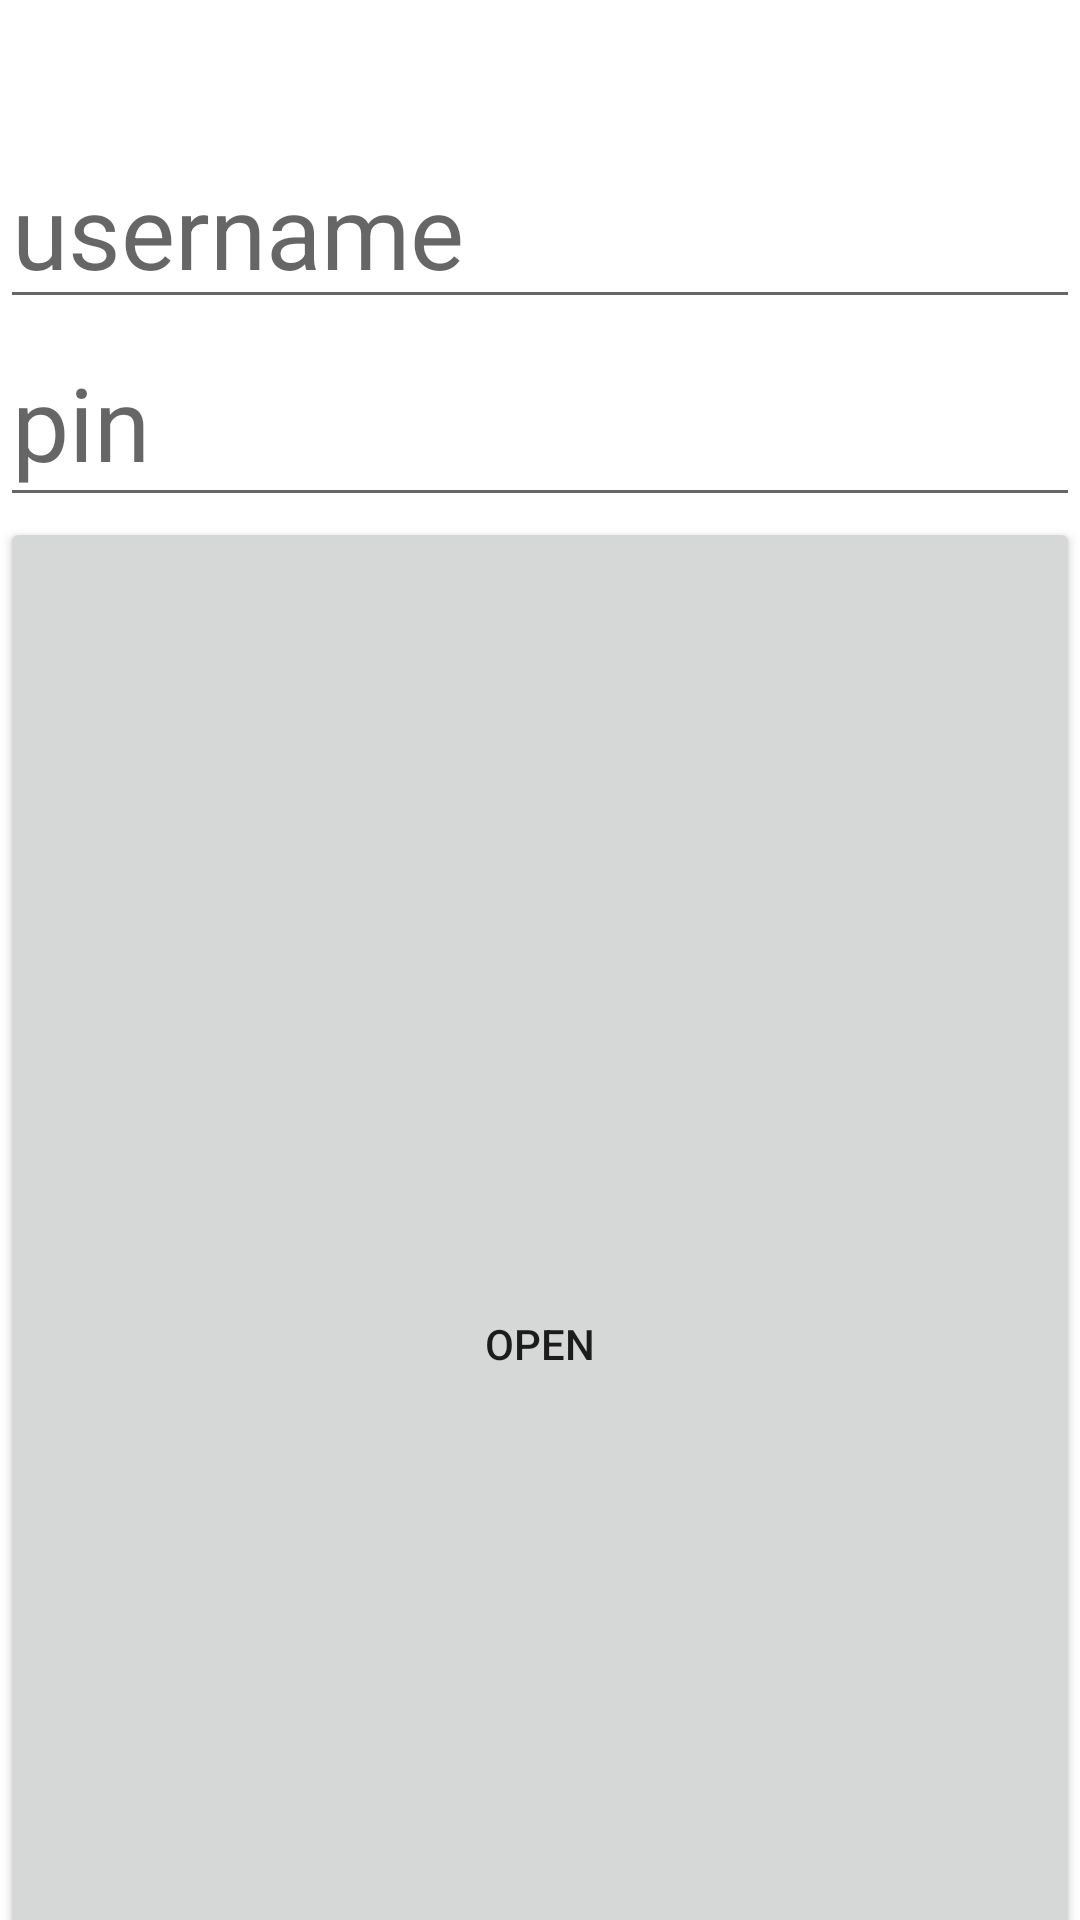

Write the Android layout XML for this screen, with the resource values it uses.
<!-- AndroidManifest.xml: application theme Theme.Homebutton -->
<!-- res/layout/activity_main.xml -->
<?xml version="1.0" encoding="utf-8"?>
<LinearLayout xmlns:android="http://schemas.android.com/apk/res/android"
    xmlns:app="http://schemas.android.com/apk/res-auto"
    xmlns:tools="http://schemas.android.com/tools"
    android:layout_width="match_parent"
    android:layout_height="match_parent"
    android:orientation="vertical"
    tools:context=".MainActivity">

    <EditText
        android:id="@+id/inputUsername"
        android:layout_width="match_parent"
        android:layout_height="wrap_content"
        android:layout_marginTop="44dp"
        android:ems="10"
        android:hint="username"
        android:inputType="textPersonName"
        android:textSize="34sp" />

    <EditText
        android:id="@+id/inputPassword"
        android:layout_width="match_parent"
        android:layout_height="66dp"
        android:ems="10"
        android:hint="pin"
        android:inputType="numberPassword"
        android:textSize="34sp" />

    <Button
        android:id="@+id/buttonOpen"
        android:layout_width="match_parent"
        android:layout_height="551dp"
        android:layout_marginBottom="52dp"
        android:text="Open"
        android:onClick="handleButtonOpen"/>

</LinearLayout>
<!-- resources referenced by this layout -->
<resources>
  <style name="Theme.Homebutton" parent="Theme.MaterialComponents.DayNight.DarkActionBar">
          
          <item name="colorPrimary">@color/purple_500</item>
          <item name="colorPrimaryVariant">@color/purple_700</item>
          <item name="colorOnPrimary">@color/white</item>
          
          <item name="colorSecondary">@color/teal_200</item>
          <item name="colorSecondaryVariant">@color/teal_700</item>
          <item name="colorOnSecondary">@color/black</item>
          
          <item name="android:statusBarColor" tools:targetApi="l">?attr/colorPrimaryVariant</item>
          
      </style>
  <color name="purple_500">#FF6200EE</color>
  <color name="purple_700">#FF3700B3</color>
  <color name="white">#FFFFFFFF</color>
  <color name="teal_200">#FF03DAC5</color>
  <color name="teal_700">#FF018786</color>
  <color name="black">#FF000000</color>
</resources>
